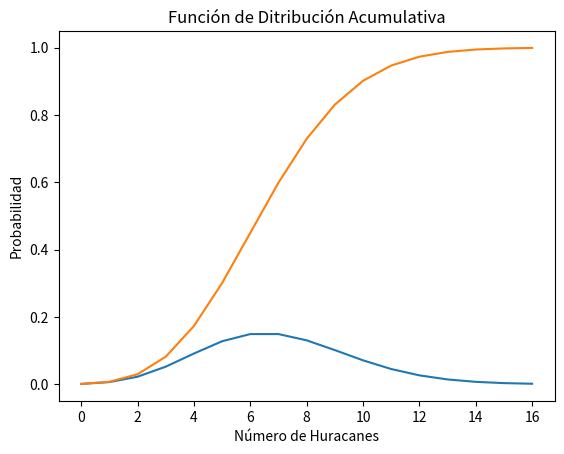

Python code for this plot:
from time import time
import numpy as np
from scipy.stats import gamma, uniform, poisson, expon
import matplotlib.pyplot as plt
from math import exp, pow, factorial, log

import random

class project(object):

    def __init__(self):
        pass

    def poisson(self, x, lambda_):
        res = (exp(-lambda_) * pow(lambda_, x))/factorial(x)
        return res

    def PCDF(self, xMax, lambda_):
        result = []
        cum = 0.0
        i = 0
        while i <= xMax:
            cum += self.poisson(i, lambda_)
            result.append(cum)
            i += 1

        return result

    def GPDF(x, lam, k):
        res = (lam * exp(-lam * x) * pow(lam * x, k - 1)) / factorial(k - 1)
        return res


    def exe_1(self):
        xMin = 0 
        xMax = 16 
        lambda_ = 7
        x, y = [], []
        for current in range(xMax + 1):
            x.append(current)
            y.append(self.poisson(current, lambda_))

        plt.plot(x, y)
        plt.title("Función de Probabilidad")
        plt.xlabel('Número de Huracanes')
        plt.ylabel('PRobabilidad')
        plt.show()
        y = self.PCDF(16, 7)
        # --------------------------------------
        plt.plot(x, y)
        plt.title("Función de Ditribución Acumulativa")
        plt.xlabel('Número de Huracanes')
        plt.ylabel('Probabilidad')     
        plt.show()


    def exe_2(self):
        xMin = 0 
        xMax = 100 
        lambda_ = 2

        x, y = [], []

        for current in range(xMax + 1):
            x.append(current)
            y.append(self.poisson(current, lambda_))
        
        plt.plot(x, y)
        plt.title("Probabilidad de Paradas")
        plt.xlabel('Tiempo')
        plt.ylabel('Probabilidad')
        plt.show()

    def exe_3(self):
        # poisson con distribucion exponencial para tiempos
        lambda_ = 5 # pacientes por hora
        inverse_cdf = lambda x: -log(1 - x) / lambda_
        # tiempos de espera para los primeros 10 pacientes
        times = [inverse_cdf(random.random()) for _ in range(10)]
        for paciente in range(10):
            if paciente == 0:
                print(f'El tiempo para la ocurrencia del paciente {paciente+1} es {times[paciente]} horas')
            else:
                print(f'El tiempo entre la ocurrencia del paciente {paciente} y el {paciente+1} es {times[paciente]} horas')
        # suma de todos los tiempos de espera
        print(f'El tiempo total transcurrido es es {sum(times)} horas')
        # plot de la cdf de distribucion de tiempos de espera
        x = np.linspace(0, 2, 1000)
        y = expon.cdf(x, scale=1/lambda_)
        plt.plot(x, y)
        plt.title("Distribución Exponencial")
        plt.xlabel("Tiempo (horas)")
        plt.ylabel("Probabilidad")
        plt.show()
        # tiempos para los primeros 500 pacientes
        times = [inverse_cdf(random.random()) for _ in range(500)]
        # grafica de dispersion de tiempos de espera
        plt.plot(range(500), times, linestyle='solid')
        plt.title("Tiempos de Espera")
        plt.xlabel("Paciente")
        plt.ylabel("Tiempo (horas)")
        plt.show()
        # cdf de los tiempos de espera para los primeros 500 pacientes
        cdf_times = [sum(times[:i+1]) for i in range(len(times))]
        plt.plot(range(500), cdf_times, linestyle='solid')
        plt.title("CDF de Tiempos de Espera")
        plt.xlabel("Paciente")
        plt.ylabel("Tiempo (horas)")
        plt.show()

    def exe_4(self):
        # simulacion de tiempos
        lambda_ = 5 # pacientes por hora
        inverse_cdf = lambda x: -log(1 - x) / lambda_
        # tiempos de espera para los primeros 10 pacientes
        times = [inverse_cdf(random.random()) for _ in range(100)]
        cdf_times = [sum(times[:i+1]) for i in range(len(times))]
        x = np.linspace(0, max(cdf_times), 10000)
        # cdf_times array to numpy array
        cdf_times = np.array(cdf_times)
        x = np.append(x, cdf_times)
        # order the np array
        x.sort()
        y = [1 if time in cdf_times else 0 for time in x]
        plt.plot(x, y)
        plt.title("Ocurrencias de los primeros 100 pacientes")
        plt.xlabel("Tiempo (horas)")
        plt.ylabel("Ocurrencia")
        plt.show()
        # pmf
        patients = []
        for i in range(100):
            patients.append(self.poisson(i, lambda_))
        # plot of the distribution of patients
        plt.plot(patients)
        plt.title("Distribución de Pacientes")
        plt.xlabel("Paciente")
        plt.ylabel("Probabilidad")
        plt.show()

    def exe_5(self):
        k = 3 
        x = np.linspace(0, 50, 1000)

        lambda_ = 2
        y1 = gamma.pdf(x, k, scale=1/lambda_)

        lambda_ = 1
        y2 = gamma.pdf(x, k, scale=1/lambda_)

        lambda_ = 0.5
        y3 = gamma.pdf(x, k, scale=1/lambda_)

        # Plot graph with three values
        plt.title("Distribución Gamma PDF")
        plt.xlabel("Tiempo")
        plt.ylabel("Densidad de Prob")
        plt.plot(x, y1, label="lambda = 2", color='green')
        plt.plot(x, y2, label="lambda = 1", color='pink')
        plt.plot(x, y3, label="lambda = 1/2", color='red')
        plt.legend(bbox_to_anchor=(1, 1), loc='upper right', borderaxespad=1, fontsize=12)
        plt.ylim([0, 0.60])
        plt.xlim([0, 20])
        plt.show()



aux = project()
aux.exe_1()